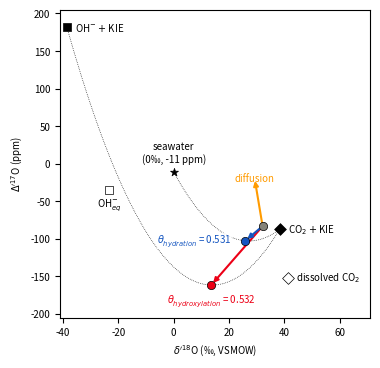

Here is the Python script that generated this plot: (Note: this script raises an exception after producing the figure.)
# This code is used to calcualte and plot the CO2 hydration and hydroxylation slopes

# INPUT: NONE
# OUTPUT: SK Figure S7.png

# >>>>>>>>>

# Import libraries
import sys
import pandas as pd
import numpy as np
import matplotlib.pyplot as plt


# Plot parameters
plt.rcParams["legend.loc"] = "best"
plt.rcParams.update({'font.size': 7})
plt.rcParams['scatter.edgecolors'] = "k"
plt.rcParams['scatter.marker'] = "o"
plt.rcParams["lines.linewidth"] = 0.5
plt.rcParams["patch.linewidth"] = 0.5
plt.rcParams["figure.figsize"] = (4, 4)
plt.rcParams["savefig.dpi"] = 600
plt.rcParams["savefig.bbox"] = "tight"

# Functions that make life easier


def prime(x):
    return 1000 * np.log(x / 1000 + 1)


def unprime(x):
    return (np.exp(x / 1000) - 1) * 1000


def Dp17O(d17O, d18O):
    return ((1000 * np.log(d17O / 1000 + 1)) - 0.528 * (1000 * np.log(d18O / 1000 + 1))) * 1000


def d17O(d18O, Dp17O):
    return unprime(Dp17O/1000 + 0.528 * prime(d18O))


def a18cal(T):
    # Hayles et al. (2018) - calcite
    B_calcite = 7.027321E+14 / T**7 + -1.633009E+13 / T**6 + 1.463936E+11 / T**5 + -5.417531E+08 / T**4 + -4.495755E+05 / T**3  + 1.307870E+04 / T**2 + -5.393675E-01 / T + 1.331245E-04
    B_water = -6.705843E+15 / T**7 + 1.333519E+14 / T**6 + -1.114055E+12 / T**5 + 5.090782E+09 / T**4 + -1.353889E+07 / T**3 + 2.143196E+04 / T**2 + 5.689300 / T + -7.839005E-03
    return np.exp(B_calcite) / np.exp(B_water)


def theta_cal(T):
    # Hayles et al. (2018) - calcite
    K_calcite = 1.019124E+09 / T**5 + -2.117501E+07 / T**4 + 1.686453E+05 / T**3 + -5.784679E+02 / T**2 + 1.489666E-01 / T + 0.5304852
    B_calcite = 7.027321E+14 / T**7 + -1.633009E+13 / T**6 + 1.463936E+11 / T**5 + -5.417531E+08 / T**4 + -4.495755E+05 / T**3  + 1.307870E+04 / T**2 + -5.393675E-01 / T + 1.331245E-04
    K_water = 7.625734E+06 / T**5 + 1.216102E+06 / T**4 + -2.135774E+04 / T**3 + 1.323782E+02 / T**2 + -4.931630E-01 / T + 0.5306551
    B_water = -6.705843E+15 / T**7 + 1.333519E+14 / T**6 + -1.114055E+12 / T**5 + 5.090782E+09 / T**4 + -1.353889E+07 / T**3 + 2.143196E+04 / T**2 + 5.689300 / T + -7.839005E-03
    a18 = np.exp(B_calcite) / np.exp(B_water)
    return K_calcite + (K_calcite-K_water) * (B_water / np.log(a18))


def a17cal(T):
    return a18cal(T)**theta_cal(T)


def d18Ocal(T, d18Ow):
    return a18cal(T) * (d18Ow+1000) - 1000


def d17Ocal(T, d17Ow):
    return a17cal(T) * (d17Ow+1000) - 1000


def mix_d17O(d18O_A, d17O_A=None, D17O_A=None, d18O_B=None, d17O_B=None, D17O_B=None, step=100):
    ratio_B = np.arange(0, 1+1/step, 1/step)

    if d17O_A is None:
        d17O_A = unprime(D17O_A/1000 + 0.528 * prime(d18O_A))

    if d17O_B is None:
        d17O_B = unprime(D17O_B/1000 + 0.528 * prime(d18O_B))

    mix_d18O = ratio_B * float(d18O_B) + (1 - ratio_B) * float(d18O_A)
    mix_d17O = ratio_B * float(d17O_B) + (1 - ratio_B) * float(d17O_A)
    mix_D17O = Dp17O(mix_d17O, mix_d18O)
    xB = ratio_B * 100

    df = pd.DataFrame(
        {'mix_d17O': mix_d17O, 'mix_d18O': mix_d18O, 'mix_Dp17O': mix_D17O, 'xB': xB})
    return df


def a18OH(T=273.15+22, eq="Z20-X3LYP"):
    if (eq == "Z20-X3LYP"):
        e18_H2O_OH = (-4.4573 + (10.3255 * 10**3) /
                      (T) + (-0.5976 * 10**6) / (T)**2)
    elif (eq == "Z20-MP2"):
        e18_H2O_OH = (-4.0771 + (9.8350 * 10**3) /
                      (T) + (-0.8729 * 10**6) / (T)**2)
    elif (eq == "BH21_original"):
        e18_H2O_OH = -0.034 * (T-273.15) + 43.4
    elif (eq == "BH21"):
        e18_H2O_OH = -0.035 * (T-273.15) + 40.1

    return e18_H2O_OH / 1000 + 1


def a17OH(T = 273.15+22, eq = "Z20-X3LYP", theta = 0.529):
    return a18OH(T, eq)**theta


def a18CO2(T=273.15+22, eq="GZ19"):
    if (eq == "Beck05"):
        return np.exp(2.52*10**(-3) / (T-273.15)**2 + 0.01212)
    elif (eq == "GZ19"):
        return 0.01795 * 1000/T + 0.98124


def a17CO2(T=273.15+22, eq="GZ19"):
    theta = 209.3282 / (T**2) + -2.3984 / T + 0.5303
    return a18CO2(T, eq)**theta


def B_from_a(a, A):
    return (A + 1000) / a - 1000


def A_from_a(a, B):
    return (B + 1000) * a - 1000


def epsilon(d18O_A, d18O_B):
    epsilon = ((d18O_A + 1000) / (d18O_B + 1000) - 1) * 1000
    return epsilon


def calculate_theta(d18O_A, Dp17O_A, d18O_B, Dp17O_B):

    a18 = (d18O_B + 1000) / (d18O_A + 1000)
    a17 = (d17O(d18O_B, Dp17O_B) + 1000) / (d17O(d18O_A, Dp17O_A) + 1000)

    theta = round(np.log(a17) / np.log(a18), 4)

    return theta


def apply_theta(d18O_A, Dp17O_A, d18O_B = None, shift_d18O = None, theta = None):
    
    if d18O_B == None:
        d18O_B = d18O_A + shift_d18O
    
    a18 = (d18O_B + 1000) / (d18O_A + 1000)
    a17 = a18**theta

    d17O_B =a17 * (d17O(d18O_A, Dp17O_A) + 1000) - 1000 
    Dp17O_B = Dp17O(d17O_B, d18O_B)

    return Dp17O_B


# CREATE FIGURE S7
fig, ax = plt.subplots()

# Temperature in °C
T = 22

# Seawater
d18O_water = 0
Dp17O_water = -11
d17O_water = d17O(d18O_water, Dp17O_water)
ax.scatter(prime(d18O_water), Dp17O_water,
           marker="*", fc="k", ec="k")
ax.text(prime(d18O_water), Dp17O_water+10,
        f"seawater\n({d18O_water}‰, {Dp17O_water} ppm)",
        ha="center", va="bottom", color="k")

# Carbonate precipitating in equilibrium from seawater
d18Occ = d18Ocal(T + 273.15, d18O_water)
d17Occ = d17Ocal(T + 273.15, d17O(d18O_water, Dp17O_water))
Dp17Occ = Dp17O(d17Occ, d18Occ)
ax.scatter(prime(d18Occ), Dp17Occ,
           marker="o", fc="#858379", ec="k")
# ax.text(prime(d18Occ) + 2, Dp17Occ + 10,
#         "equilibrium\ncarbonate",
#         ha="left", va="bottom", color="#858379")

# Diffusion
Diff_shift = -3
Diff_theta = 0.506
d18O_diff = d18Occ + Diff_shift
Dp17O_diff = apply_theta(
    d18Occ, Dp17Occ, shift_d18O=Diff_shift, theta=Diff_theta)

# Dissolved CO2
d18O_CO2 = A_from_a(a18CO2(T + 273.15, eq = "GZ19"), d18O_water)
d17O_CO2 = A_from_a(a17CO2(T + 273.15, eq = "GZ19"), d17O_water)
Dp17O_CO2 = Dp17O(d17O_CO2, d18O_CO2)
ax.scatter(prime(d18O_CO2), Dp17O_CO2,
           marker="D", fc="w", ec="k")
ax.text(prime(d18O_CO2) + 3, Dp17O_CO2,
        f"dissolved CO$_2$",
        ha="left", va="center", color="k")

# CO2 + KIE
CO2_KIE_shift = -3
CO2_KIE_theta = (np.log((12+16+16)/(12+17+16)))/(np.log((12+16+16)/(12+18+16)))
d18O_CO2_KIE = d18O_CO2 + CO2_KIE_shift
Dp17O_CO2_KIE = apply_theta(d18O_CO2, Dp17O_CO2, shift_d18O = CO2_KIE_shift, theta = CO2_KIE_theta)
ax.scatter(prime(d18O_CO2_KIE), Dp17O_CO2_KIE,
           marker="D", fc="k", ec="k")
ax.text(prime(d18O_CO2_KIE) + 3, Dp17O_CO2_KIE,
        r"CO$_2$ $\plus$ KIE",
        ha="left", va="center", color="k")

# Equilibrium OH-
d18O_OH_eq = B_from_a(a18OH(T=273.15 + T), d18O_water)
d17O_OH_eq = B_from_a(a17OH(T=273.15 + T), d17O_water)
Dp17O_OH_eq = Dp17O(d17O_OH_eq, d18O_OH_eq)
ax.scatter(prime(d18O_OH_eq), Dp17O_OH_eq,
           marker="s", fc="w", ec="k")
ax.text(prime(d18O_OH_eq), Dp17O_OH_eq - 10,
        r"OH$_{eq}^{-}$",
        ha="center", va="top", color="k")

# OH- + KIE
d18O_OH_eff = B_from_a(a18OH(T=273.15 + T, eq="BH21"), d18O_water)
d17O_OH_eff = B_from_a(a17OH(T=273.15 + T, eq="BH21", theta=0.523), d17O_water)
Dp17O_OH_eff = Dp17O(d17O_OH_eff, d18O_OH_eff)
ax.scatter(prime(d18O_OH_eff), Dp17O_OH_eff,
           marker="s", fc="k", ec="k")
ax.text(prime(d18O_OH_eff) + 3, Dp17O_OH_eff,
        r"OH$^{-}$ $\plus$ KIE",
        ha="left", va="center", color="k")

# Hydroxylation endmember carbonate
mixdfKIE = mix_d17O(d18O_A=d18O_OH_eff, D17O_A=Dp17O_OH_eff,
                    d18O_B=d18O_CO2_KIE, D17O_B=Dp17O_CO2_KIE)
ax.plot(prime(mixdfKIE["mix_d18O"]), mixdfKIE["mix_Dp17O"],
        color="k", ls=":", zorder=-1)
d18O_hydrox = mixdfKIE["mix_d18O"].iloc[67]
Dp17O_hydrox = mixdfKIE["mix_Dp17O"].iloc[67]
ax.scatter(prime(d18O_hydrox), Dp17O_hydrox,
           marker="o", fc="#EC0016", ec="k")
ax.annotate("", xycoords="data", textcoords="data",
            xy=(prime(d18Occ), Dp17Occ),
            xytext=(prime(d18O_hydrox), Dp17O_hydrox),
            arrowprops=dict(arrowstyle="<|-", color="#EC0016", lw=1.5), zorder=-1)
theta_hydrox = calculate_theta(d18Occ, Dp17Occ, d18O_hydrox, Dp17O_hydrox)
ax.text(prime(d18O_hydrox), Dp17O_hydrox - 10,
        r"$\theta^{}_{hydroxylation}$ = " + f"{theta_hydrox:.3f}",
        ha="center", va="top", color="#EC0016")


# Hydration
mixdf_hydra = mix_d17O(d18O_A=d18O_water, D17O_A=Dp17O_water,
                       d18O_B=d18O_CO2_KIE, D17O_B=Dp17O_CO2_KIE)
ax.plot(prime(mixdf_hydra["mix_d18O"]), mixdf_hydra["mix_Dp17O"],
        color="k", ls=":", zorder=-1)
d18O_hydra = mixdf_hydra["mix_d18O"].iloc[67]
Dp17O_hydra = mixdf_hydra["mix_Dp17O"].iloc[67]
ax.scatter(prime(d18O_hydra), Dp17O_hydra,
           marker="o", fc="#1455C0", ec="k")
ax.annotate("", xycoords="data", textcoords="data",
            xy=(prime(d18Occ), Dp17Occ),
            xytext=(prime(d18O_hydra), Dp17O_hydra),
            arrowprops=dict(arrowstyle="<|-", color="#1455C0", lw=1.5), zorder=-1)
theta_hydra = calculate_theta(d18Occ, Dp17Occ, d18O_hydra, Dp17O_hydra)
ax.text(prime(d18O_hydra) - 5, Dp17O_hydra,
        r"$\theta^{}_{hydration}$ = " + f"{theta_hydra:.3f}",
        bbox=dict(fc='white', ec="None", alpha=0.8, pad=0.2),
        ha="right", va="center", color="#1455C0")

# Arrow to show diffusion KIE
ax.annotate("", xycoords="data", textcoords="data",
            xy=(prime(d18Occ), Dp17Occ),
            xytext=(prime(d18O_diff), Dp17O_diff),
            arrowprops=dict(arrowstyle="<|-", color="#FF9B00", lw=1.5), zorder=-1)
plt.text(prime(d18O_diff), Dp17O_diff,
         "diffusion",
         ha="center", va="center", color="#FF9B00")

ax.set_xlabel("$\delta^{\prime 18}$O (‰, VSMOW)")
ax.set_ylabel("$\Delta^{\prime 17}$O (ppm)")

ax.set_ylim(-205, 205)
ax.set_xlim(-41, 71)

plt.savefig(sys.path[0] + "/SK Figure S7.png")
